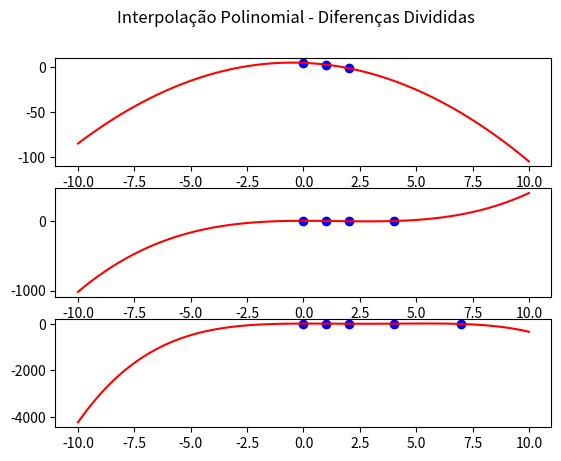

The script that saved this image:
import numpy

from matplotlib import pyplot


class NewtonPolynomial:
    def __init__(self, p):
        self.c = [0]
        self.p = p
        self.n = 0

    def diff(self, x):
        if len(x) == 1:
            return x[0][1]
        else:
            return (self.diff(x[1:]) - self.diff(x[:-1])) / (x[len(x)-1][0] - x[0][0])

    def init(self):
        for _ in range(len(self.p)):
            self.c[self.n] = self.diff(self.p[0:self.n+1])
            self.n = self.n + 1
            self.c.append(0)
        self.c.pop()

    def update(self, point):
        self.c.append(0)
        self.p.append(point)

        self.c[self.n] = self.diff(self.p[0:self.n+1])
        self.n = self.n + 1

    def evaluate(self, x):
        value = 0.
        x_values = [p[0] for p in self.p]
        for n, c in enumerate(self.c):
            prod = c
            for i in range(n):
                prod = prod * (x - x_values[i])
            value = value + prod
        return value


if __name__ == '__main__':
    fig, axs = pyplot.subplots(3)

    fig.suptitle('Interpolação Polinomial - Diferenças Divididas')

    X = numpy.linspace(-10, 10., 100)

    points = [(1, 3), (2, -1), (0, 5)]

    np = NewtonPolynomial(p=points)

    np.init()

    print(np.c)

    Y = [np.evaluate(x_i) for x_i in X]
    axs[0].plot(X, Y, 'r-')
    axs[0].scatter([p[0] for p in points], [p[1] for p in points], c='blue')

    np.update((4,2))
    Y = [np.evaluate(x_i) for x_i in X]
    axs[1].plot(X, Y, 'r-')
    axs[1].scatter([p[0] for p in points], [p[1] for p in points], c='blue')

    np.update((7, -12))
    Y = [np.evaluate(x_i) for x_i in X]
    axs[2].plot(X, Y, 'r-')
    axs[2].scatter([p[0] for p in points], [p[1] for p in points], c='blue')

    pyplot.show()


